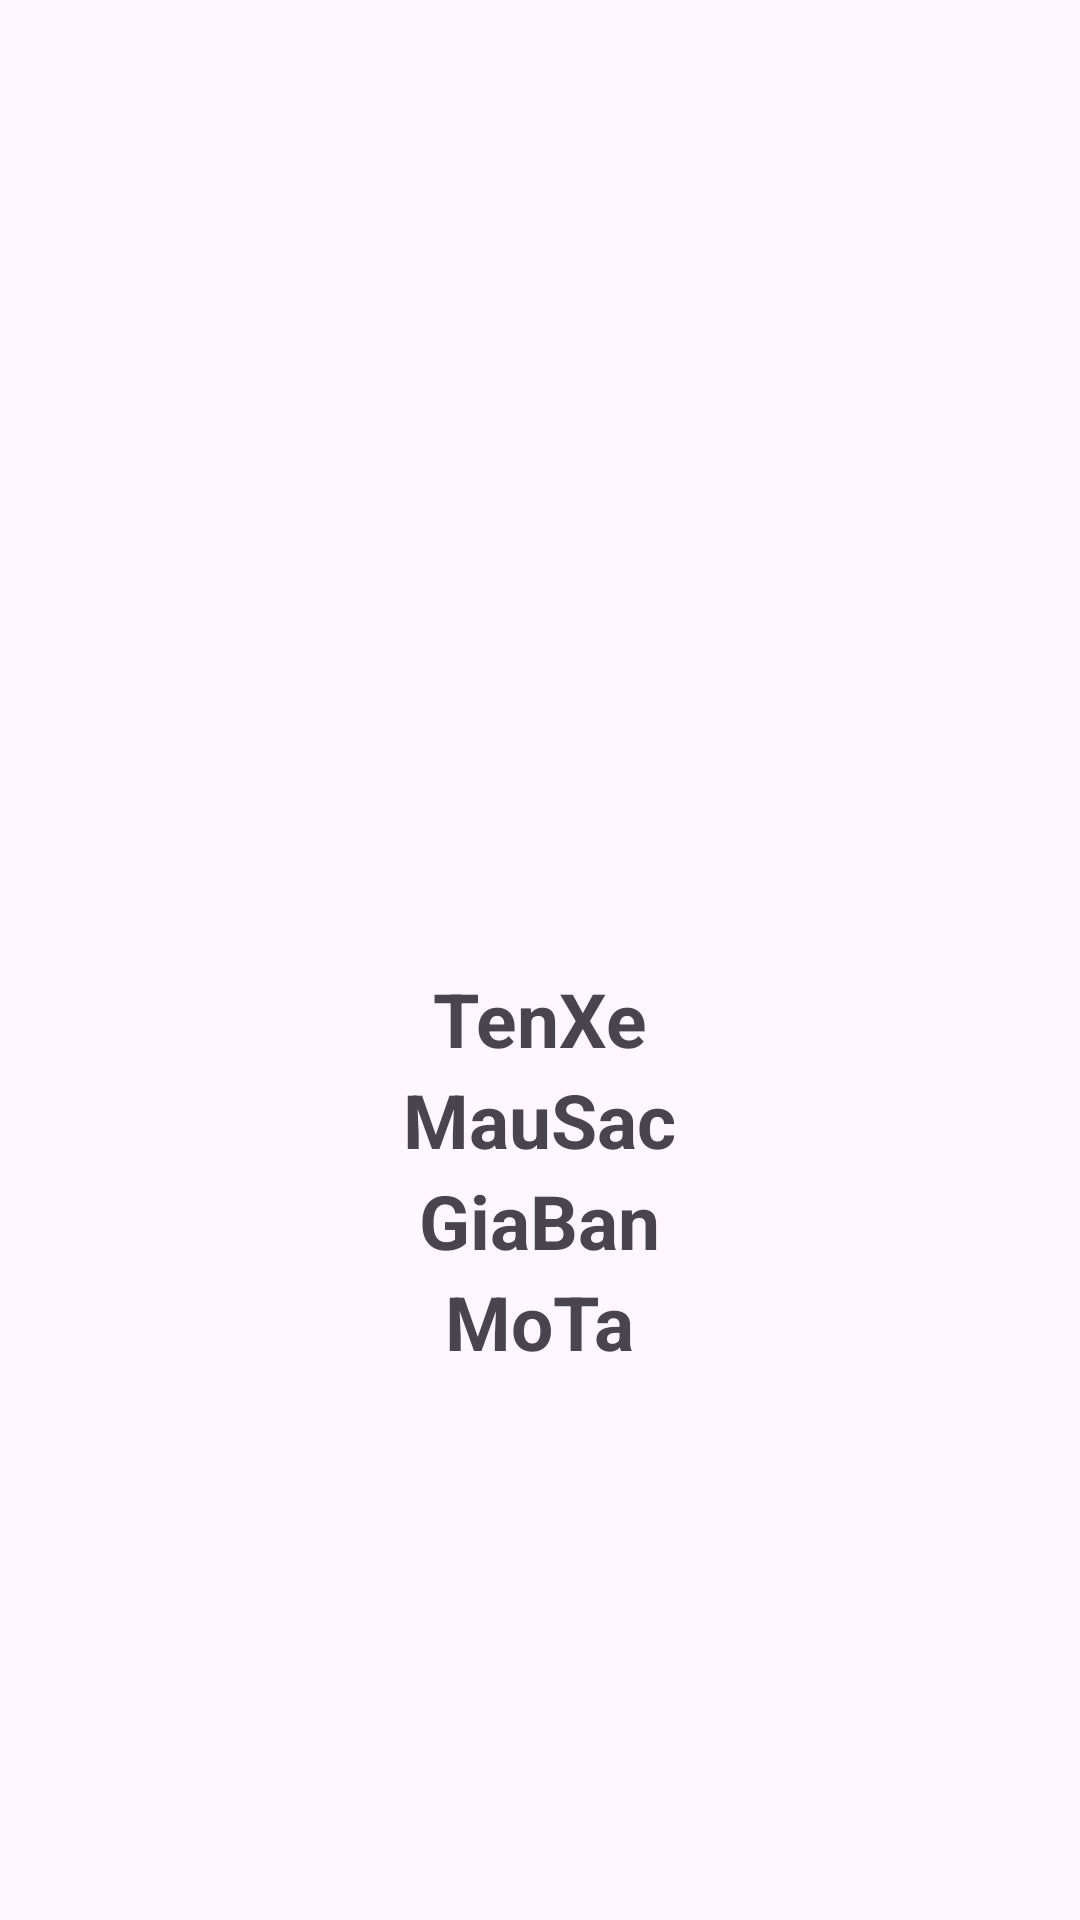

Reconstruct the res/layout file that produces this screen, plus the resources it refers to.
<!-- AndroidManifest.xml: application theme Theme.ThiThu2_AND103 -->
<!-- res/layout/dialogdetail.xml -->
<?xml version="1.0" encoding="utf-8"?>
<LinearLayout xmlns:android="http://schemas.android.com/apk/res/android"
    android:layout_width="match_parent"
    android:orientation="vertical"
    android:gravity="center"
    android:layout_height="match_parent">

    <ImageView
        android:id="@+id/ivHinh"
        android:layout_width="120dp"
        android:layout_height="120dp"
        android:layout_marginBottom="20dp"
        android:src="@drawable/ic_launcher_background"/>

    <TextView
        android:id="@+id/tvTenXe"
        android:layout_width="wrap_content"
        android:layout_height="wrap_content"
        android:textSize="25dp"
        android:textStyle="bold"
        android:text="TenXe"/>

    <TextView
        android:id="@+id/tvMauSac"
        android:layout_width="wrap_content"
        android:layout_height="wrap_content"
        android:textSize="25dp"
        android:textStyle="bold"
        android:text="MauSac"/>


    <TextView
        android:id="@+id/tvGiaBan"
        android:layout_width="wrap_content"
        android:layout_height="wrap_content"
        android:textSize="25dp"
        android:textStyle="bold"
        android:text="GiaBan"/>


    <TextView
        android:id="@+id/tvMoTa"
        android:layout_width="wrap_content"
        android:layout_height="wrap_content"
        android:textSize="25dp"
        android:textStyle="bold"
        android:text="MoTa"/>


</LinearLayout>
<!-- resources referenced by this layout -->
<resources>
  <style name="Theme.ThiThu2_AND103" parent="Base.Theme.ThiThu2_AND103" />
  <style name="Base.Theme.ThiThu2_AND103" parent="Theme.Material3.DayNight.NoActionBar">
          
          
      </style>
</resources>
